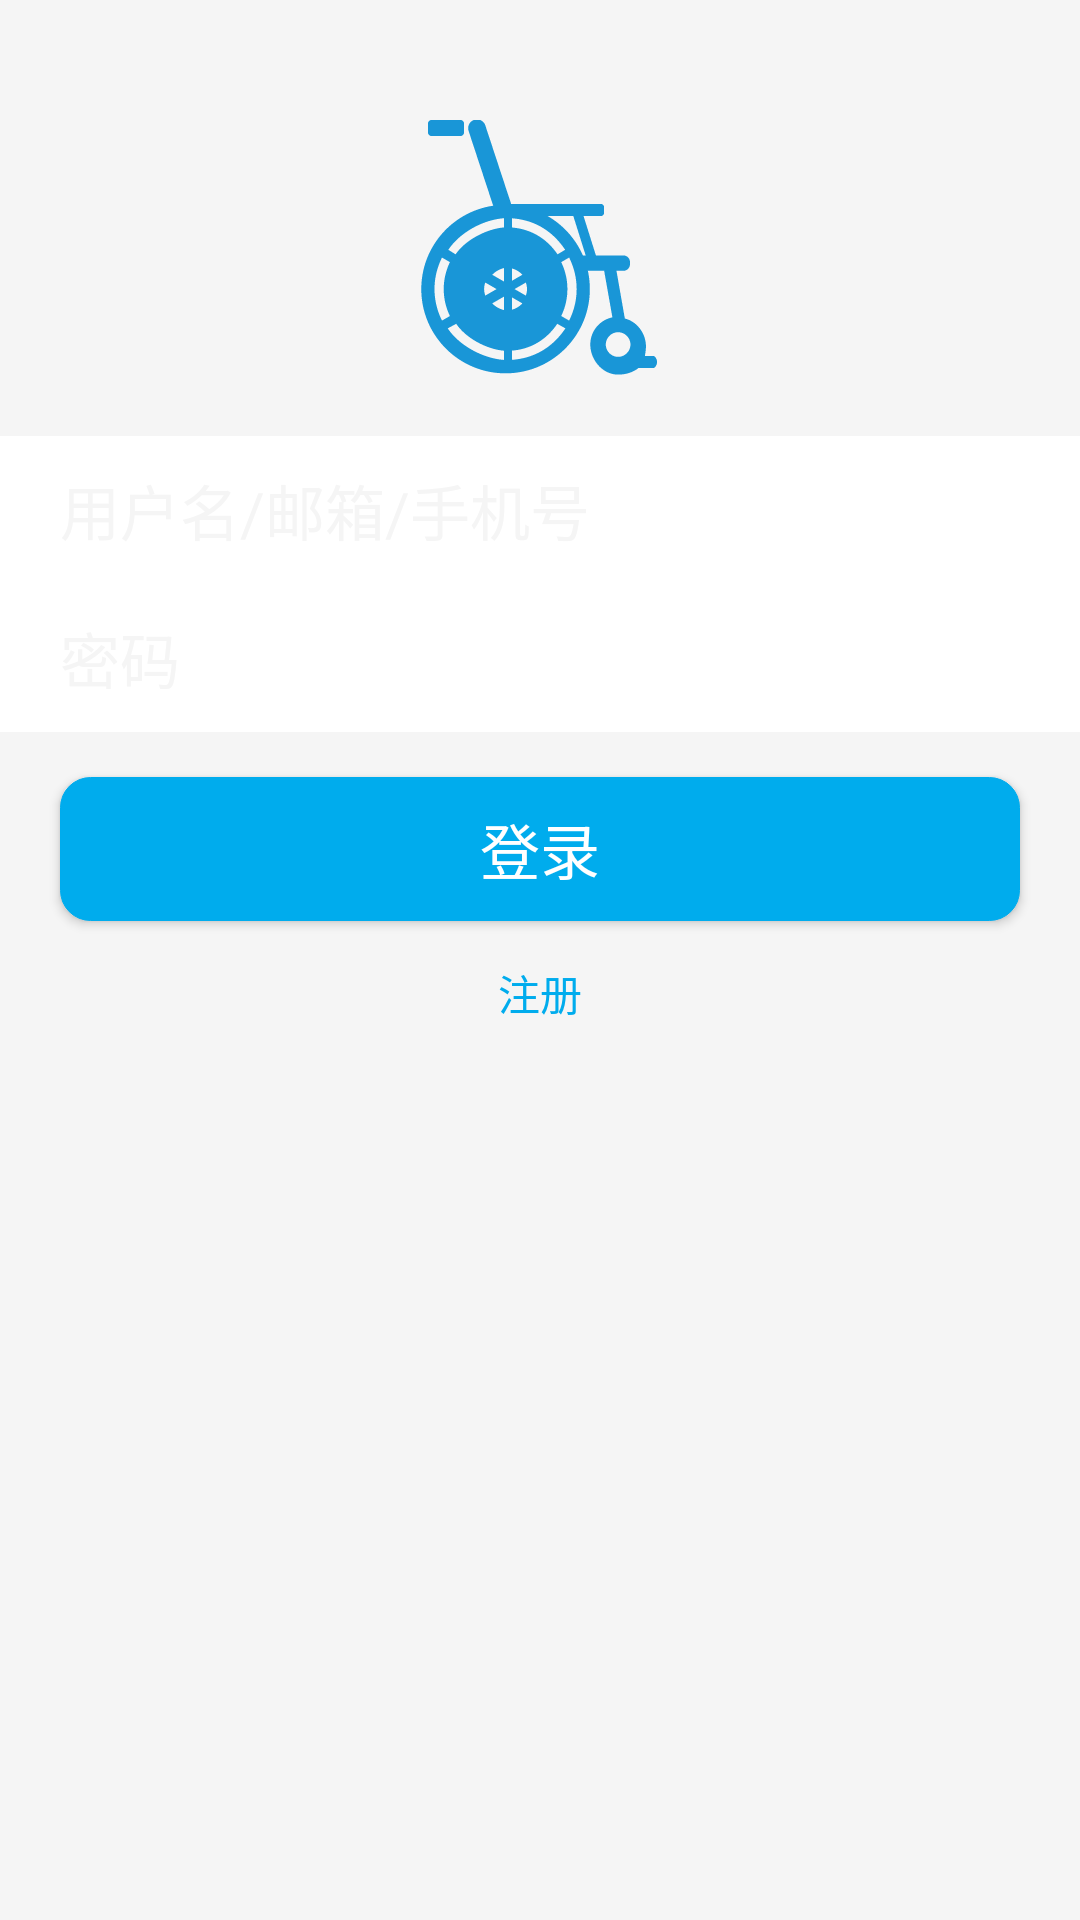

Layout XML and referenced resources for this Android screen:
<!-- AndroidManifest.xml: application theme AppTheme -->
<!-- res/layout/fragment_login.xml -->
<?xml version="1.0" encoding="utf-8"?>
<RelativeLayout xmlns:android="http://schemas.android.com/apk/res/android"
    android:layout_width="match_parent"
    android:layout_height="match_parent"
    android:background="#F5F5F5">

    <ImageView
        android:id="@+id/img_patient"
        android:layout_width="256px"
        android:layout_height="256px"
        android:background="@drawable/wheelchair_blue_256px"
        android:layout_gravity="center_horizontal"
        android:layout_marginTop="40dp"
        android:layout_alignParentTop="true"
        android:layout_centerHorizontal="true" />

    <EditText
        android:id="@+id/login_name"
        android:layout_below="@id/img_patient"
        android:layout_marginTop="20dp"
        android:background="@drawable/text_bg"
        android:textSize="20sp"
        android:textColor="#000000"
        android:hint="@string/userHint"
        android:textColorHint="#F5F5F5"
        android:inputType="textPersonName"
        android:layout_width="match_parent"
        android:layout_height="wrap_content" />

    <EditText
        android:id="@+id/login_pass"
        android:layout_below="@id/login_name"
        android:background="@drawable/text_bg"
        android:textSize="20sp"
        android:textColor="#000000"
        android:hint="@string/passHint"
        android:textColorHint="#F5F5F5"
        android:inputType="textPassword"
        android:layout_width="match_parent"
        android:layout_height="wrap_content" />

    <Button
        android:id="@+id/login"
        android:layout_marginTop="15dp"
        android:layout_marginLeft="20dp"
        android:layout_marginRight="20dp"
        android:layout_width="match_parent"
        android:layout_height="wrap_content"
        android:layout_below="@+id/login_pass"
        android:background="@drawable/login_button_selector"
        android:text="@string/login"
        android:textSize="20sp"
        android:textColor="#FFFFFF"
        android:layout_centerHorizontal="true" />

    <Button
        android:id="@+id/register"
        android:layout_below="@id/login"
        android:layout_centerHorizontal="true"
        android:text="@string/register"
        android:textColor="#00ACED"
        android:background="#00000000"
        android:layout_width="wrap_content"
        android:layout_height="wrap_content" />

</RelativeLayout>
<!-- resources referenced by this layout -->
<resources>
  <!-- drawable login_button_selector (drawable) -->
  <?xml version="1.0" encoding="utf-8"?>
  <selector xmlns:android="http://schemas.android.com/apk/res/android">
  
      <item android:drawable="@drawable/button_bg" android:state_pressed="false"/>
  
      <item android:drawable="@drawable/button_pressed" android:state_pressed="true"/>
  
  </selector>
  <!-- drawable text_bg (drawable) -->
  <?xml version="1.0" encoding="utf-8"?>
  <shape xmlns:android="http://schemas.android.com/apk/res/android">
  
      <stroke android:width="10px" android:color="#FFFFFF"/>
  
      <solid android:color="#FFFFFF"/>
  
      <padding android:top="10dp" android:bottom="10dp" android:left="20dp"/>
  
  </shape>
  <!-- drawable wheelchair_blue_256px: png bitmap (drawable, 4487 bytes) -->
  <string name="login">登录</string>
  <string name="passHint">密码</string>
  <string name="register">注册</string>
  <string name="userHint">用户名/邮箱/手机号</string>
  <style name="AppTheme" parent="Theme.AppCompat.Light.DarkActionBar">
          
          <item name="colorPrimary">@color/colorPrimary</item>
          <item name="colorPrimaryDark">@color/colorPrimaryDark</item>
          <item name="colorAccent">@color/colorAccent</item>
      </style>
  <!-- drawable button_bg (drawable) -->
  <?xml version="1.0" encoding="utf-8"?>
  <shape xmlns:android="http://schemas.android.com/apk/res/android">
  
      <stroke
          android:width="1px"
          android:color="#00ACED"/>
  
      <solid
          android:color="#00ACED"/>
  
      <corners
          android:radius="10dp"/>
  
  </shape>
  <!-- drawable button_pressed (drawable) -->
  <?xml version="1.0" encoding="utf-8"?>
  <shape xmlns:android="http://schemas.android.com/apk/res/android">
  
      <stroke
          android:width="1px"
          android:color="#0082C0"/>
  
      <solid
          android:color="#0082C0"/>
  
      <corners
          android:radius="10dp"/>
  
  </shape>
  <color name="colorPrimary">#1296db</color>
  <color name="colorPrimaryDark">#1296db</color>
  <color name="colorAccent">#FF4081</color>
</resources>
